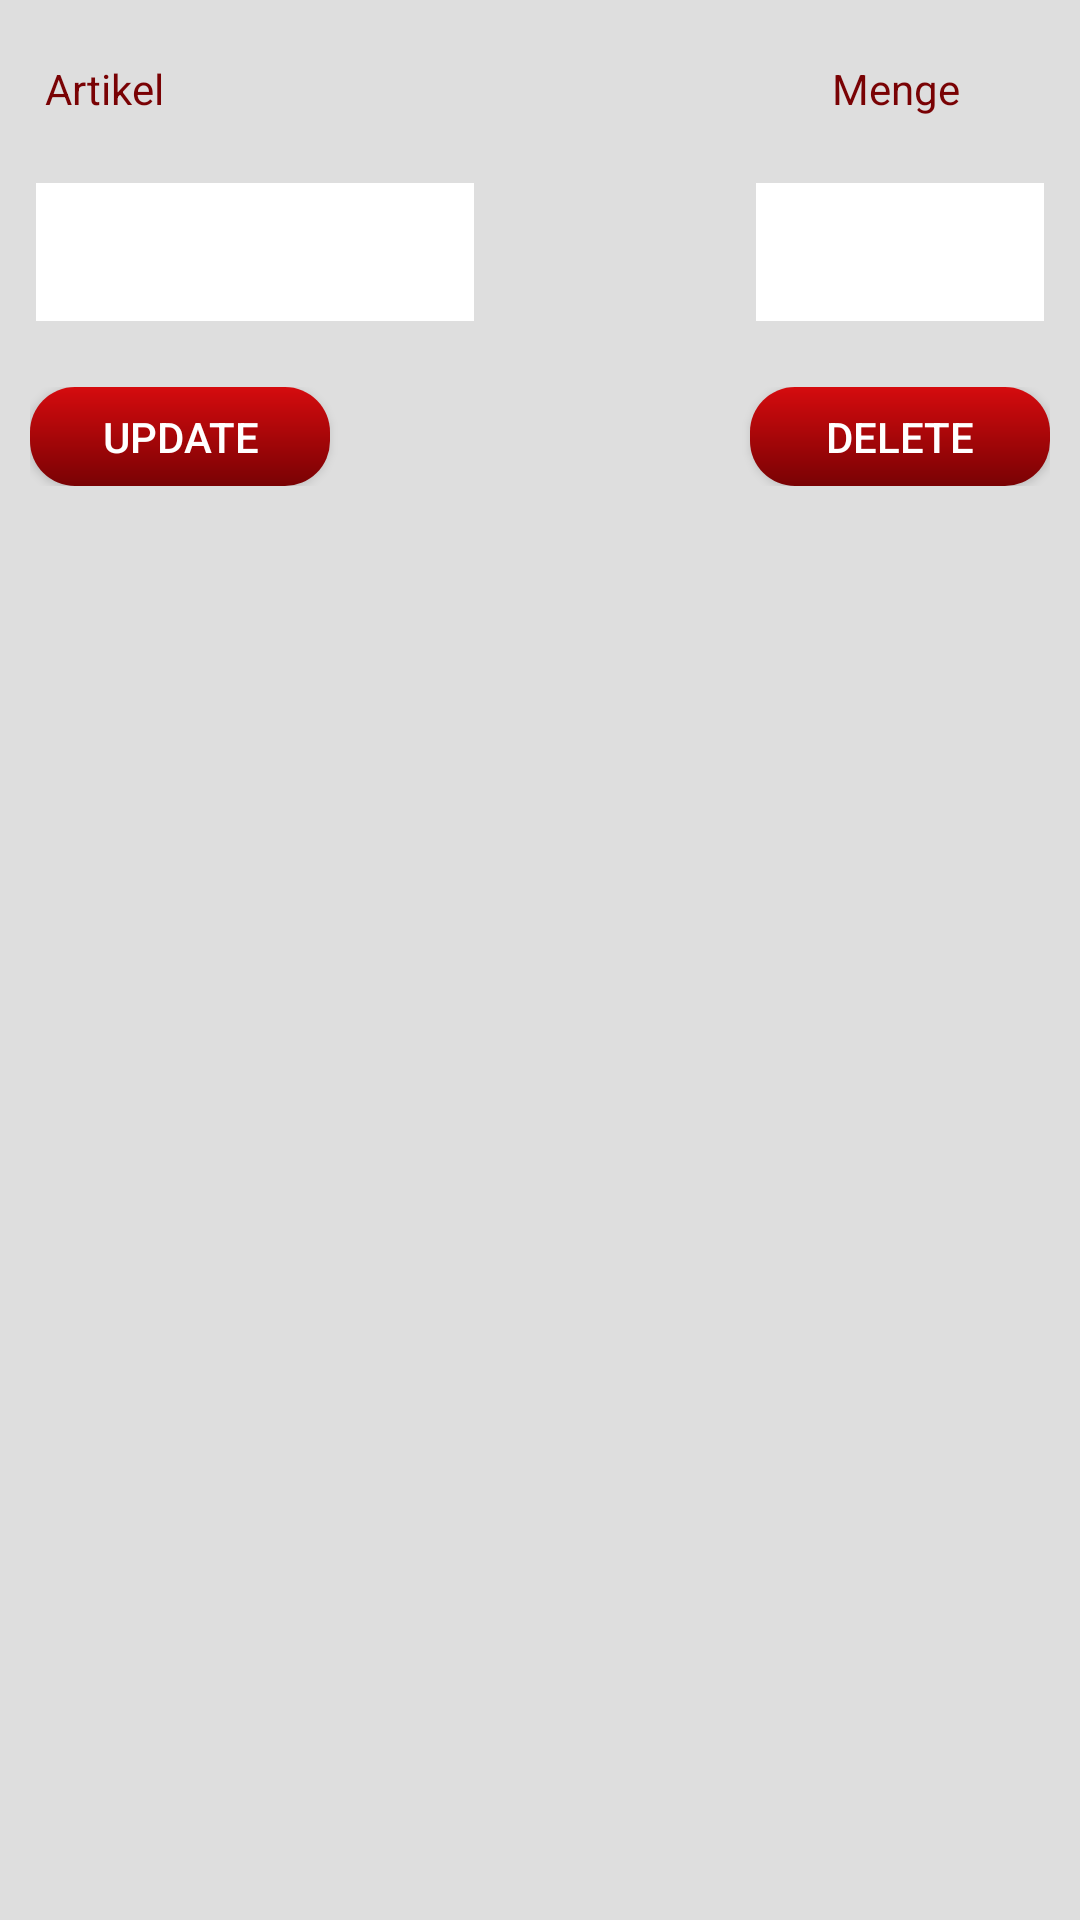

This screen was rendered from an Android layout file. Write that file and the resources it references.
<!-- AndroidManifest.xml: application theme AppTheme -->
<!-- res/layout/cart_dialog.xml -->
<?xml version="1.0" encoding="utf-8"?>
<LinearLayout xmlns:android="http://schemas.android.com/apk/res/android"
    android:orientation="vertical"
    android:background="#dedede"
    android:layout_width="match_parent"
    android:layout_height="wrap_content">

    <RelativeLayout
        android:layout_width="match_parent"
        android:layout_height="wrap_content">

        <TextView
            android:textColor="@color/colorPrimary"
            android:layout_marginRight="30dp"
            android:layout_alignParentRight="true"
            android:textAlignment="center"
            android:layout_marginTop="10dp"
            android:padding="10dp"
            android:text="Menge"
            android:layout_width="wrap_content"
            android:layout_height="wrap_content"
            />

        <TextView
            android:layout_marginLeft="5dp"
            android:layout_marginTop="10dp"
            android:layout_alignParentLeft="true"
            android:textAlignment="center"
            android:padding="10dp"
            android:textColor="@color/colorPrimary"
            android:text="Artikel"
            android:layout_width="wrap_content"
            android:layout_height="wrap_content"
            />

    </RelativeLayout>


    <RelativeLayout
        android:layout_width="match_parent"
        android:layout_height="wrap_content">

        <EditText
            android:inputType="number"
            android:textCursorDrawable="@drawable/cursor_color"
            android:id="@+id/edit_quantity"
            android:layout_alignParentRight="true"
            android:textAlignment="center"
            android:layout_margin="10dp"
            android:padding="10dp"
            android:textColor="@android:color/black"
            android:layout_width="100dp"
            android:layout_height="50dp"
            android:background="@drawable/edit_text"
            />

        <EditText
            android:textCursorDrawable="@drawable/cursor_color"
            android:id="@+id/edit_price"
            android:visibility="gone"
            android:layout_width="match_parent"
            android:layout_height="match_parent" />

        <EditText
            android:textColor="@android:color/black"
            android:editable="false"
            android:id="@+id/edit_item_name"
            android:layout_alignParentLeft="true"
            android:textAlignment="center"
            android:layout_margin="10dp"
            android:padding="10dp"
            android:layout_width="150dp"
            android:layout_height="50dp"
            android:background="@drawable/edit_text"
            />

    </RelativeLayout>

    <RelativeLayout
        android:layout_margin="10dp"
        android:layout_width="match_parent"
        android:layout_height="wrap_content">

        <Button
            android:id="@+id/btn_update"
            android:layout_alignParentLeft="true"
            android:layout_width="100dp"
            android:layout_height="33dp"
            android:text="Update"
            android:textColor="@color/colorAccent1"
            android:background="@drawable/button1_round"/>

        <Button
            android:id="@+id/btn_delete"
            android:layout_alignParentRight="true"
            android:layout_width="100dp"
            android:layout_height="33dp"
            android:text="Delete"
            android:textColor="@color/colorAccent1"
            android:background="@drawable/button1_round"/>

    </RelativeLayout>



</LinearLayout>
<!-- resources referenced by this layout -->
<resources>
  <color name="colorAccent1">#ffff</color>
  <color name="colorPrimary">#790204</color>
  <!-- drawable button1_round (drawable) -->
  <?xml version="1.0" encoding="utf-8"?>
  <shape xmlns:android="http://schemas.android.com/apk/res/android"
      android:shape="rectangle">
  
      <corners android:radius="15dp"/>
      
          
  
      <gradient
          android:angle="270"
          android:endColor="#790204"
          android:startColor="#d50b0e"
          android:type="linear" />
  
  </shape>
  <!-- drawable cursor_color (drawable) -->
  <?xml version="1.0" encoding="utf-8"?>
  <shape xmlns:android="http://schemas.android.com/apk/res/android" >
      <size android:width="1dp" />
      <solid android:color="#232323"  />
  </shape>
  <!-- drawable edit_text (drawable) -->
  <?xml version="1.0" encoding="utf-8"?>
  <shape xmlns:android="http://schemas.android.com/apk/res/android"
      android:shape="rectangle">
      <stroke android:color="#dedede"
          android:width="2dp"/>
      <solid android:color="#ffff" />
  </shape>
  <style name="AppTheme" parent="Theme.AppCompat.Light.NoActionBar">
          <item name="android:colorControlNormal">#ffff</item>
          <item name="colorPrimary">@color/colorPrimary</item>
          <item name="android:statusBarColor">@color/colorPrimaryDark</item>
          <item name="colorPrimaryDark">@color/colorPrimaryDark</item>
          <item name="colorAccent">@color/colorAccent</item>
      </style>
  <color name="colorPrimaryDark">#8B0000</color>
  <color name="colorAccent">#ffff</color>
</resources>
